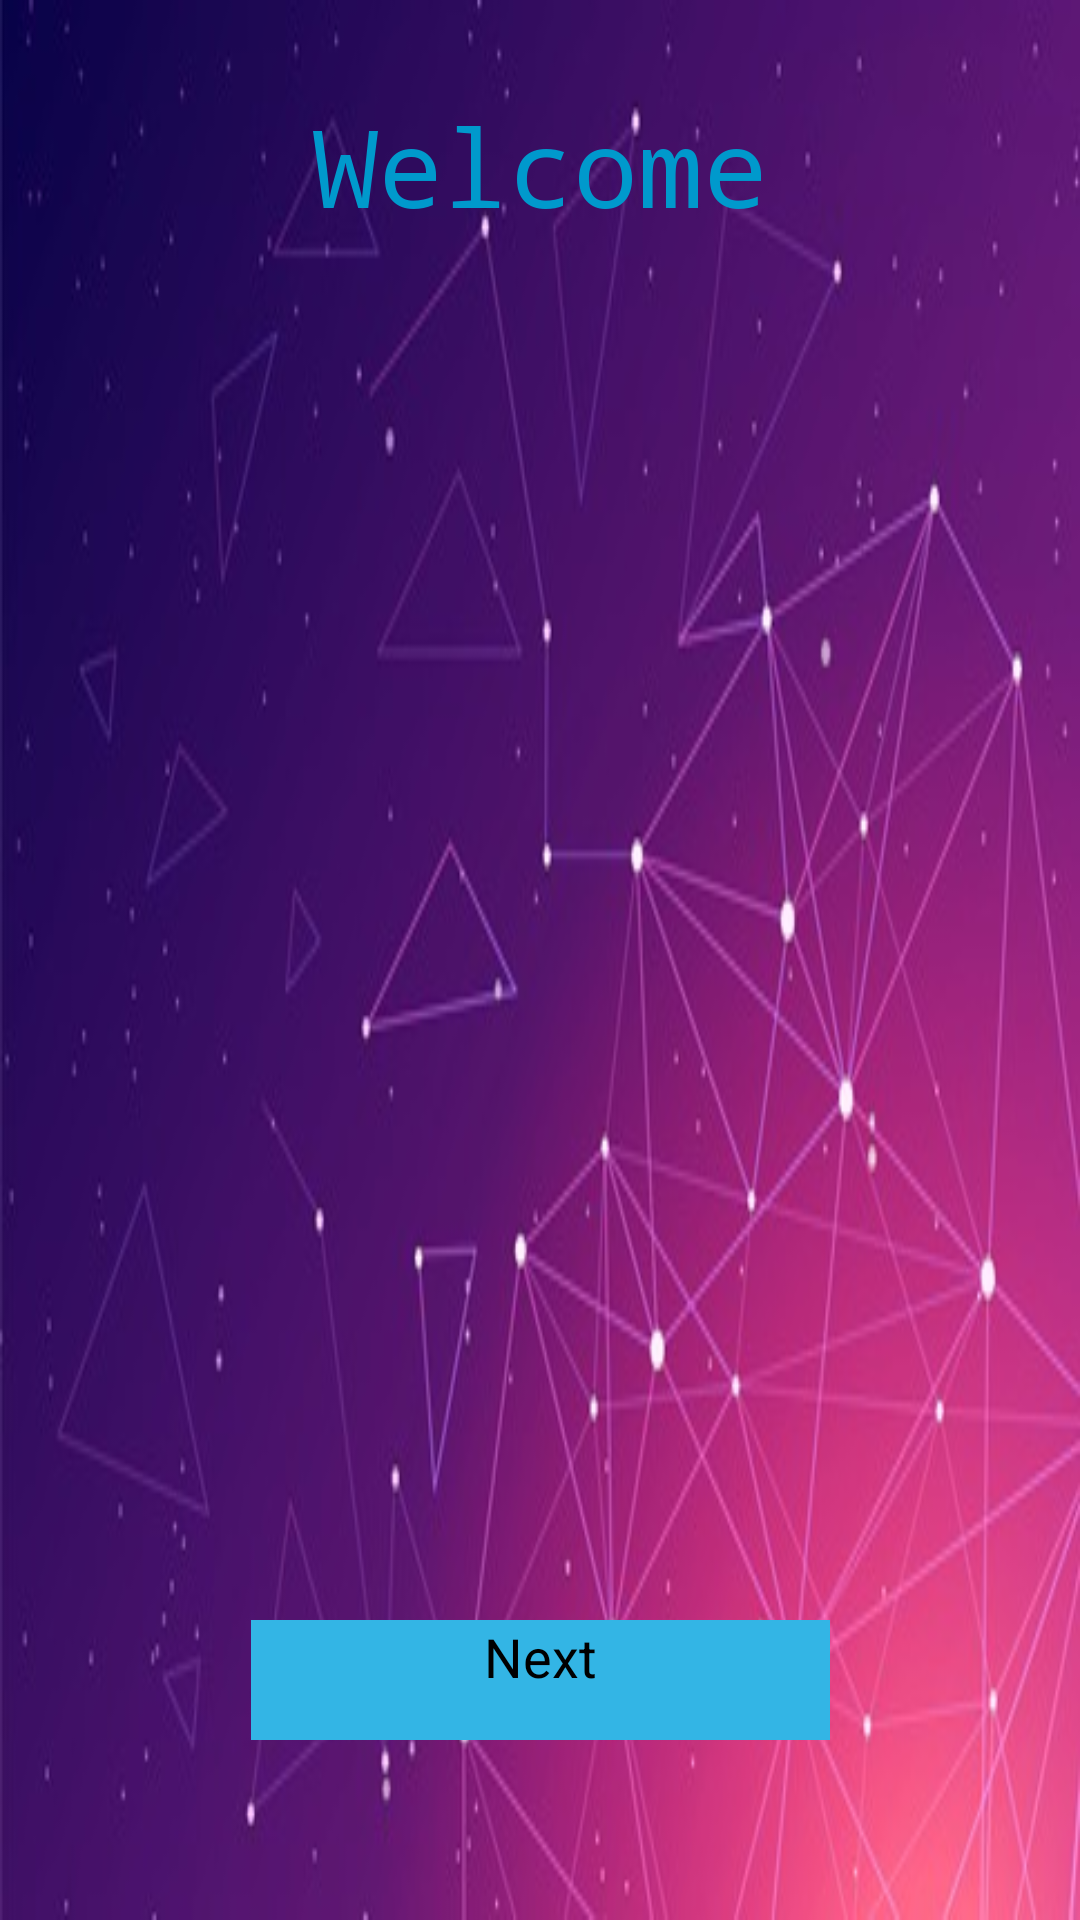

Here is an Android app screen rendered from its layout file. Give the layout XML and the strings, colors and styles it references.
<!-- AndroidManifest.xml: application theme AppTheme.Launcher -->
<!-- res/layout/activity_main.xml -->
<?xml version="1.0" encoding="utf-8"?>
<android.support.constraint.ConstraintLayout xmlns:android="http://schemas.android.com/apk/res/android"
    xmlns:app="http://schemas.android.com/apk/res-auto"
    xmlns:tools="http://schemas.android.com/tools"
    android:layout_width="match_parent"
    android:layout_height="match_parent"
    android:background="@drawable/main_background"
    tools:context=".screen.MainActivity">

    <TextView
        android:id="@+id/textView3"
        android:layout_width="wrap_content"
        android:layout_height="0dp"
        android:layout_marginBottom="328dp"
        android:layout_marginEnd="128dp"
        android:layout_marginStart="128dp"
        android:layout_marginTop="31dp"
        android:fontFamily="monospace"
        android:text="Welcome"
        android:textAlignment="center"
        android:textColor="@android:color/holo_blue_dark"
        android:textSize="36sp"
        app:layout_constraintBottom_toTopOf="@+id/next"
        app:layout_constraintEnd_toEndOf="parent"
        app:layout_constraintStart_toStartOf="parent"
        app:layout_constraintTop_toTopOf="parent" />

    <Button
        android:id="@+id/next"
        android:layout_width="193dp"
        android:layout_height="40dp"
        android:layout_marginBottom="60dp"
        android:layout_marginEnd="123dp"
        android:layout_marginStart="123dp"
        android:background="@android:color/holo_blue_light"
        android:text="Next"
        android:textAlignment="center"
        android:textColor="@android:color/background_dark"
        android:textSize="18sp"
        app:layout_constraintBottom_toBottomOf="parent"
        app:layout_constraintEnd_toEndOf="parent"
        app:layout_constraintStart_toStartOf="parent"
        app:layout_constraintTop_toBottomOf="@+id/textView3"
        app:layout_constraintVertical_bias="1.0" />

    <ImageView
        android:id="@+id/imageView2"
        android:layout_width="300dp"
        android:layout_height="343dp"
        app:layout_constraintBottom_toBottomOf="parent"
        app:layout_constraintEnd_toEndOf="parent"
        app:layout_constraintHorizontal_bias="0.495"
        app:layout_constraintStart_toStartOf="parent"
        app:layout_constraintTop_toTopOf="parent"
        app:layout_constraintVertical_bias="0.551"
        app:srcCompat="@mipmap/welcom_image" />

</android.support.constraint.ConstraintLayout>
<!-- resources referenced by this layout -->
<resources>
  <!-- drawable main_background: jpg bitmap (drawable, 35321 bytes) -->
  <!-- mipmap welcom_image: png bitmap (mipmap-hdpi, 2919 bytes) -->
</resources>
